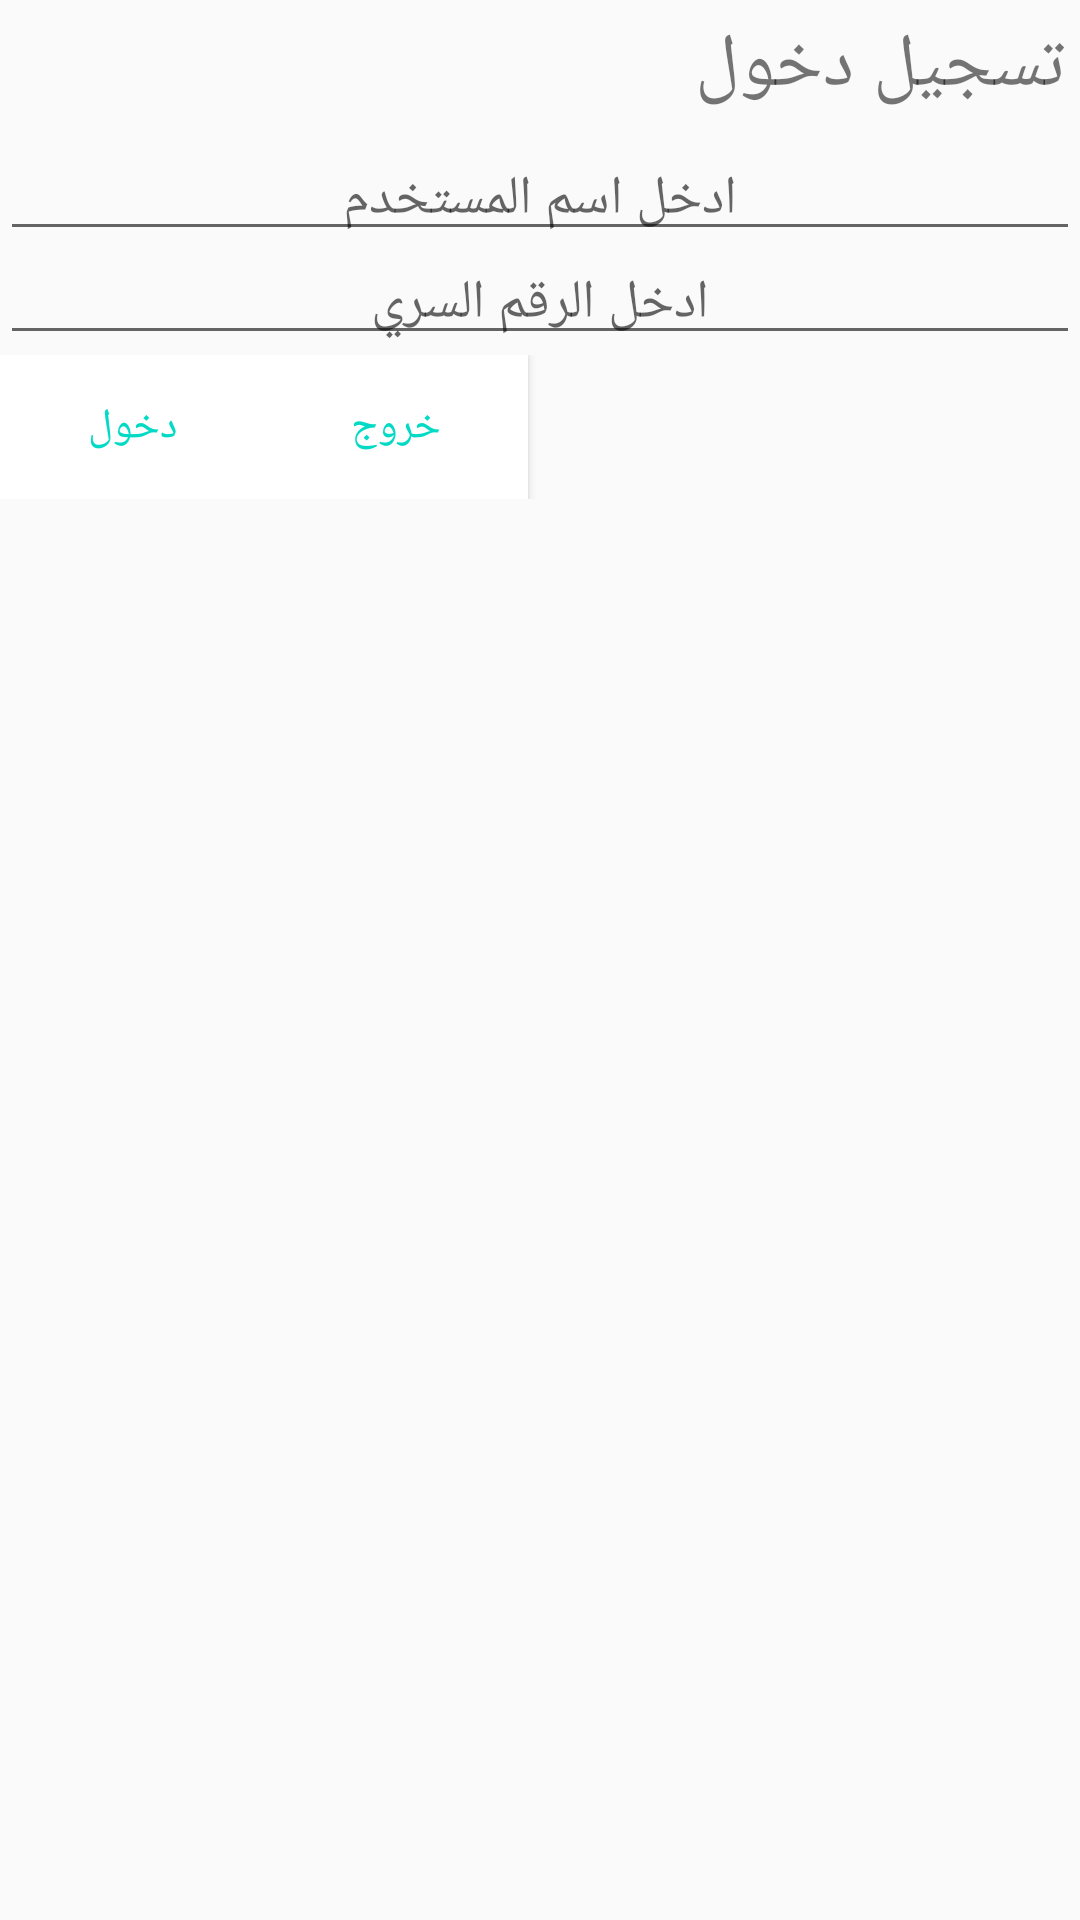

This screen was rendered from an Android layout file. Write that file and the resources it references.
<!-- AndroidManifest.xml: application theme AppTheme -->
<!-- res/layout/dialog_auth.xml -->
<?xml version="1.0" encoding="utf-8"?>
<LinearLayout
    xmlns:android="http://schemas.android.com/apk/res/android" android:layout_width="match_parent"
    android:layout_height="match_parent"
    android:orientation="vertical"
    >
    <TextView
        android:layout_width="match_parent"
        android:layout_height="wrap_content"
        android:text="تسجيل دخول"
        android:textSize="25sp"
        android:padding="5dp"
        android:layout_marginBottom="5dp"
        />

    <EditText
        android:layout_width="match_parent"
        android:layout_height="wrap_content"
        android:id="@+id/ed_auth_name"

        android:padding="5dp"
        android:gravity="center"
        android:hint="ادخل اسم المستخدم"
        />
    <EditText
        android:layout_width="match_parent"
        android:layout_height="wrap_content"
        android:id="@+id/ed_auth_pass"
        android:gravity="center"
        android:hint="ادخل الرقم السري"
        android:padding="5dp"
        />
    <LinearLayout
        android:layout_width="match_parent"
        android:layout_height="wrap_content"
        android:orientation="horizontal"
        >
        <Button
            android:layout_width="wrap_content"
            android:layout_height="wrap_content"
            android:text="دخول"
            android:id="@+id/doneAuth"
            android:textColor="@color/colorAccent"
            android:background="@android:color/white"/>
        <Button
            android:layout_width="wrap_content"
            android:layout_height="wrap_content"
            android:text="خروج"
            android:id="@+id/outAuth"
            android:textColor="@color/colorAccent"
            android:background="@android:color/white"/>
    </LinearLayout>

</LinearLayout>
<!-- resources referenced by this layout -->
<resources>
  <style name="AppTheme" parent="Theme.AppCompat.Light.NoActionBar">
          
          <item name="colorPrimary">@color/colorPrimary</item>
          <item name="colorPrimaryDark">@color/colorPrimaryDark</item>
          <item name="colorAccent">@color/colorAccent</item>
  
      </style>
  <!-- not gathered from this repository: default colours our renderer supplied (Android Studio template values) -->
  <color name="colorPrimary">#FF6200EE</color>
  <color name="colorPrimaryDark">#FF3700B3</color>
  <color name="colorAccent">#FF03DAC5</color>
</resources>
